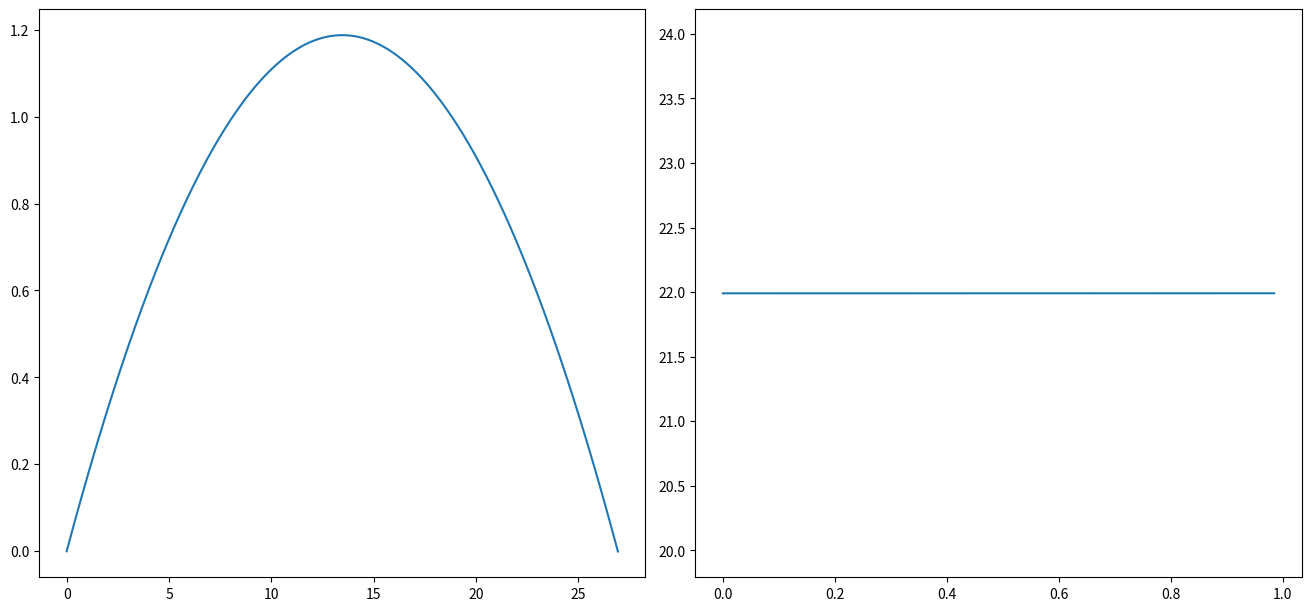

Write Python code to recreate this figure.
# -*- coding: utf-8 -*-
"""
Created on Mon May 16 16:32:22 2022

[redacted]
"""

import matplotlib.pyplot as plt
import numpy as np

dt = 0.0001
g = 9.8
m = 57/1000
v0 = 100/3.6
ang0 = 10/180*np.pi
t = np.arange(0,15+dt, dt)
    
y0 = 0
x0 = 0
vx0 = v0*np.cos(ang0)
vy0 = v0*np.sin(ang0)

E0 = m*(0.5*v0**2 + g*y0)
 
ind1, ind2 = round(0.4/dt), round(0.8/dt)

x = np.zeros(t.size)
y = np.zeros(t.size)
vx = np.zeros(t.size)
vy = np.zeros(t.size)
v = np.zeros(t.size)
x[0], y[0] = x0, y0
v[0], vx[0], vy[0] = v0, vx0, vy0

for i in range(t.size-1):
    ax = 0
    ay = -g
    vx[i+1] = vx[i] + ax*dt
    vy[i+1] = vy[i] + ay*dt
    x[i+1] = x[i] + vx[i]*dt
    y[i+1] = y[i] + vy[i]*dt
    v[i+1] = np.linalg.norm((vx[i+1], vy[i+1]))
    if y[i+1] < 0:
        break
        
    
t = t[:i+2]
x = x[:i+2]
y = y[:i+2]
vx = vx[:i+2]
vy = vy[:i+2]
v = v[:i+2]

fig1, ax = plt.subplots(1, 2, figsize=(13,6), layout="constrained")
EM = m*(0.5*v**2 + g*y)

ax[0].plot(x, y)

ax[1].plot(t, EM)
ax[1].set_ylim(E0*0.9, E0*1.1)
plt.show()

print(EM[0])
print(EM[ind1])
print(EM[ind2])
